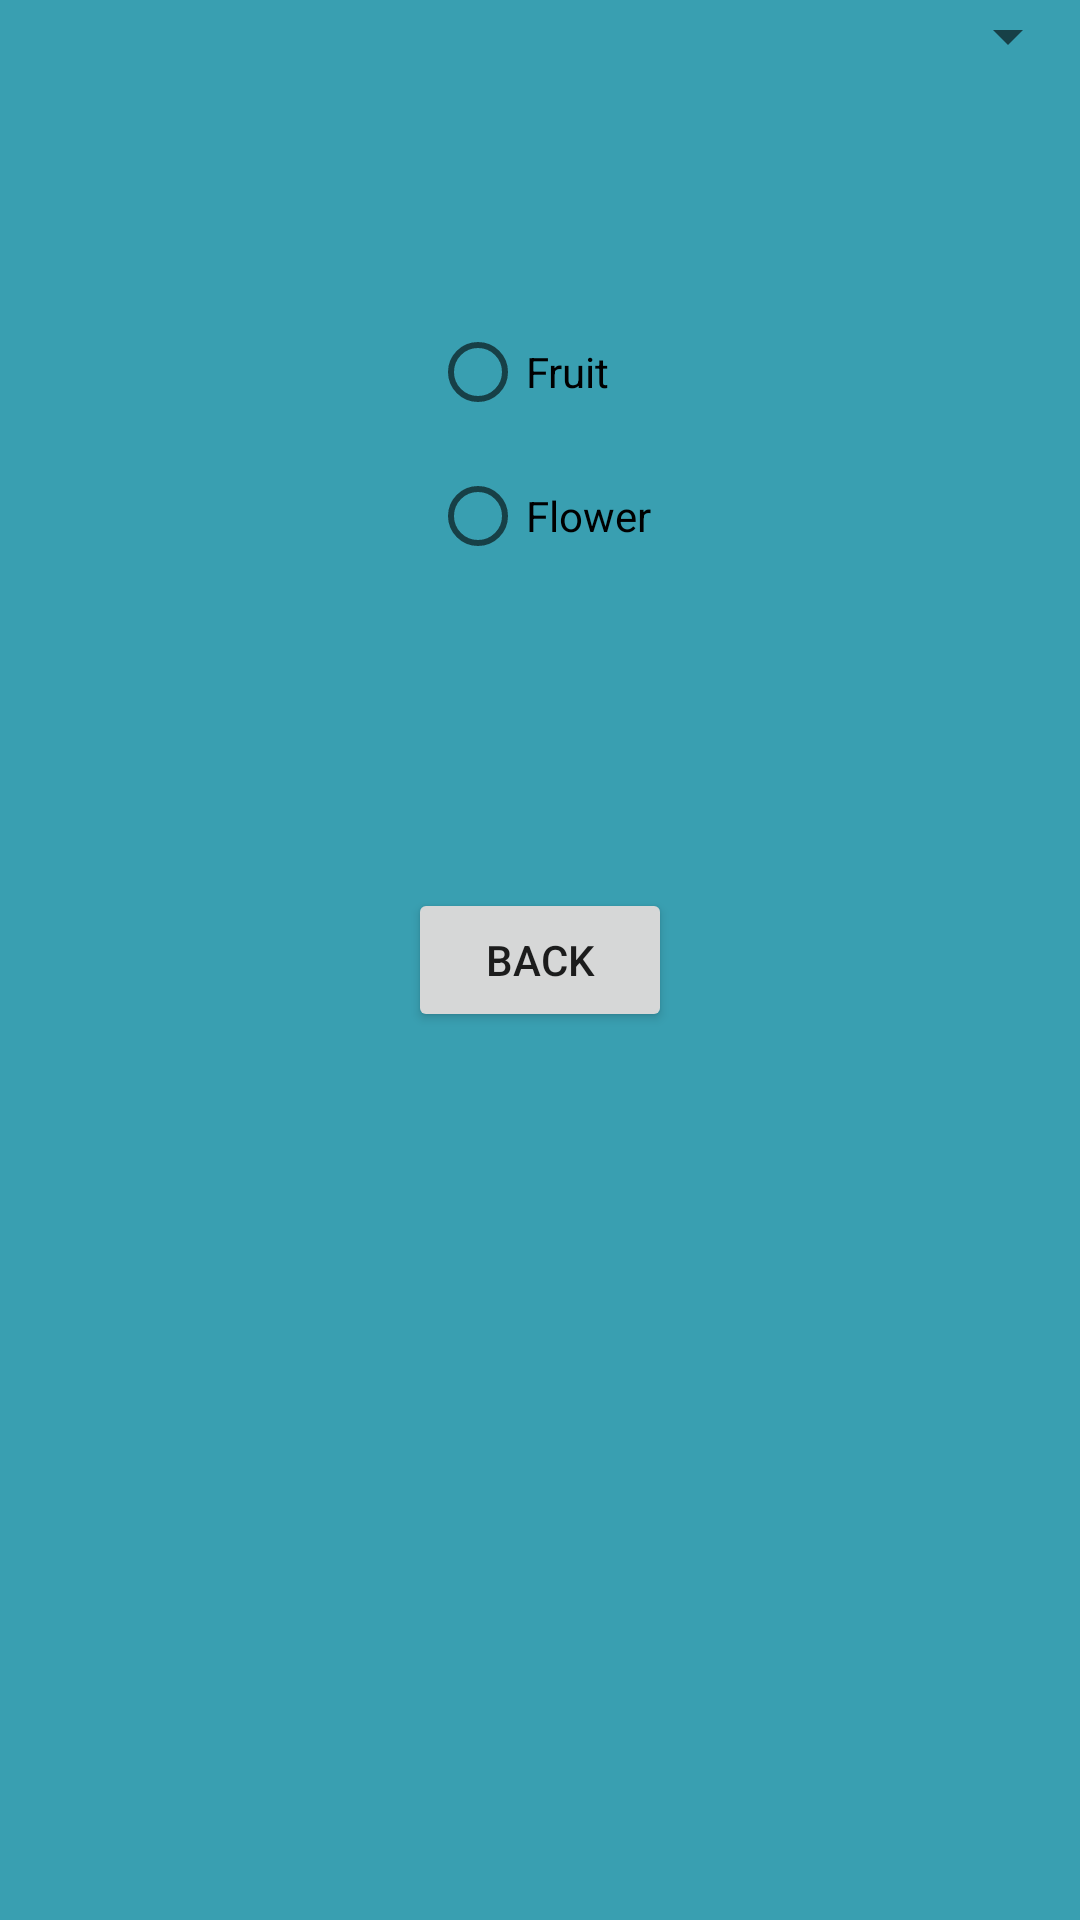

Android layout source for this screen:
<!-- AndroidManifest.xml: application theme Theme.UserProfileAssignment -->
<!-- res/layout/activity_favorite.xml -->
<?xml version="1.0" encoding="utf-8"?>
<androidx.constraintlayout.widget.ConstraintLayout xmlns:android="http://schemas.android.com/apk/res/android"
    xmlns:app="http://schemas.android.com/apk/res-auto"
    xmlns:tools="http://schemas.android.com/tools"
    android:layout_width="match_parent"
    android:layout_height="match_parent"
    android:background="#FFFFFF"
    android:backgroundTint="#399FB1"
    tools:context=".FavoriteActivity">

    <Button
        android:id="@+id/button4"
        android:layout_width="wrap_content"
        android:layout_height="wrap_content"
        android:text="Back"
        app:layout_constraintBottom_toBottomOf="parent"
        app:layout_constraintEnd_toEndOf="parent"
        app:layout_constraintStart_toStartOf="parent"
        app:layout_constraintTop_toTopOf="parent" />

    <Spinner
        android:id="@+id/spinner"
        android:layout_width="match_parent"
        android:layout_height="wrap_content"

        tools:layout_editor_absoluteY="72dp" />

    <RadioGroup
        android:id="@+id/RadioGroup"
        android:layout_width="wrap_content"
        android:layout_height="wrap_content"
        app:layout_constraintBottom_toTopOf="@+id/button4"
        app:layout_constraintEnd_toEndOf="parent"
        app:layout_constraintStart_toStartOf="parent"
        app:layout_constraintTop_toTopOf="parent">

        <RadioButton
            android:id="@+id/radioButton3"
            android:layout_width="match_parent"
            android:layout_height="wrap_content"
            android:text="Fruit" />

        <RadioButton
            android:id="@+id/radioButton4"
            android:layout_width="match_parent"
            android:layout_height="wrap_content"
            android:text="Flower" />
    </RadioGroup>

</androidx.constraintlayout.widget.ConstraintLayout>
<!-- resources referenced by this layout -->
<resources>
  <style name="Theme.UserProfileAssignment" parent="Theme.MaterialComponents.DayNight.DarkActionBar">
          
          <item name="colorPrimary">@color/purple_500</item>
          <item name="colorPrimaryVariant">@color/purple_700</item>
          <item name="colorOnPrimary">@color/white</item>
          
          <item name="colorSecondary">@color/teal_200</item>
          <item name="colorSecondaryVariant">@color/teal_700</item>
          <item name="colorOnSecondary">@color/black</item>
          
          <item name="android:statusBarColor" tools:targetApi="l">?attr/colorPrimaryVariant</item>
          
      </style>
  <!-- not gathered from this repository: default colours our renderer supplied (Android Studio template values) -->
  <color name="purple_500">#FF6200EE</color>
  <color name="purple_700">#FF3700B3</color>
  <color name="teal_200">#FF03DAC5</color>
  <color name="teal_700">#FF018786</color>
  <color name="black">#FF000000</color>
  <color name="white">#FFFFFFFF</color>
</resources>
